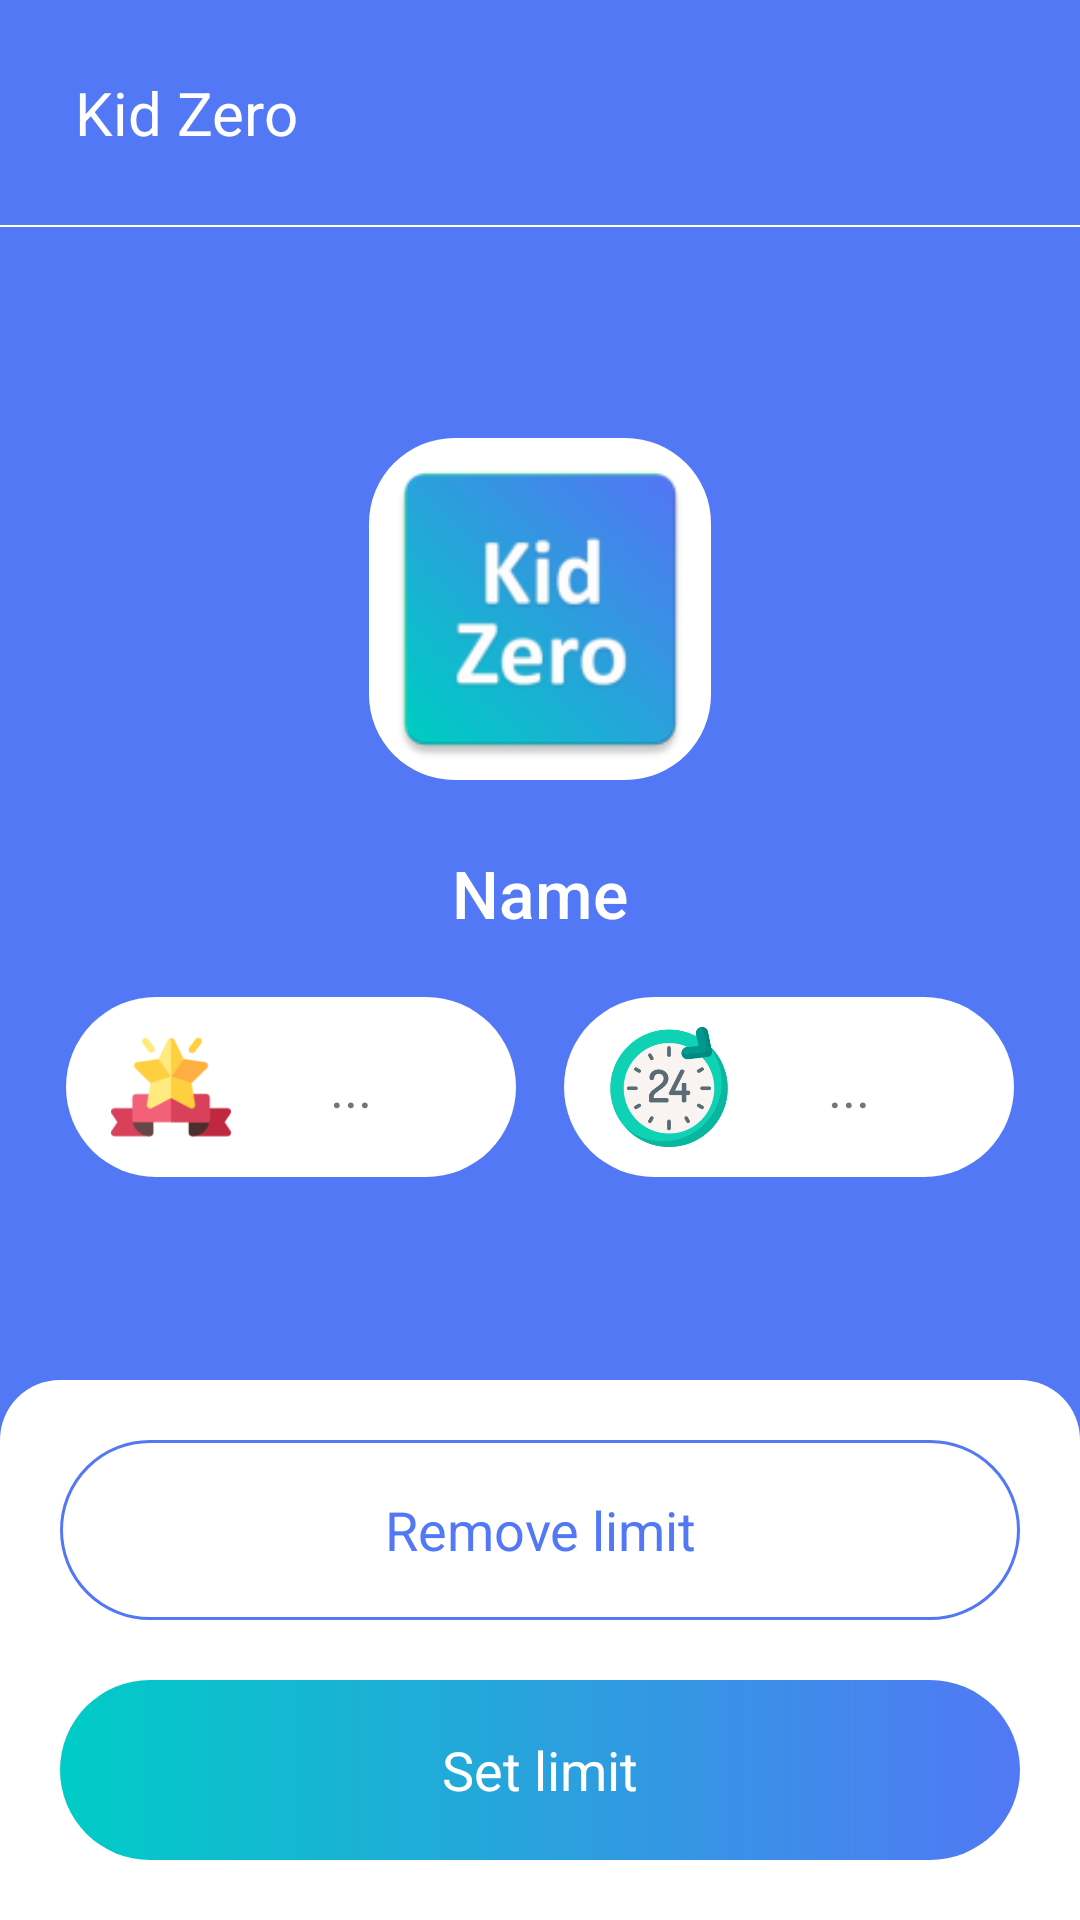

Here is an Android app screen rendered from its layout file. Give the layout XML and the strings, colors and styles it references.
<!-- AndroidManifest.xml: application theme Theme.KidZero -->
<!-- res/layout/fragment_app_limit.xml -->
<?xml version="1.0" encoding="utf-8"?>
<LinearLayout xmlns:android="http://schemas.android.com/apk/res/android"
    xmlns:app="http://schemas.android.com/apk/res-auto"
    android:background="@color/light_purple"
    xmlns:tools="http://schemas.android.com/tools"
    android:layout_width="match_parent"
    android:layout_height="match_parent"
    android:orientation="vertical">

    <include layout="@layout/appbar"></include>
    <View
        android:background="@color/white"
        android:layout_width="match_parent"
        android:layout_height="0.7sp"></View>

    <LinearLayout
        android:layout_width="match_parent"
        android:layout_height="match_parent"
        android:layout_weight="1"
        android:gravity="center"
        android:orientation="vertical">

        <LinearLayout
            android:layout_width="match_parent"
            android:layout_height="wrap_content"
            android:gravity="center"
            android:orientation="vertical">

            <com.google.android.material.imageview.ShapeableImageView
                android:id="@+id/appImage"
                android:layout_width="120sp"
                android:layout_height="120sp"
                android:padding="3sp"
                android:scaleType="centerCrop"
                android:background="@color/white"
                android:src="@mipmap/logo"
                app:shapeAppearance="@style/AppIconStyle"
                app:strokeColor="@color/white" />

            <TextView
                android:id="@+id/appName"
                android:layout_width="match_parent"
                android:layout_height="match_parent"
                android:fontFamily="sans-serif-medium"
                android:gravity="center"
                android:paddingVertical="20sp"
                android:text="Name"
                android:textColor="@color/white"
                android:textSize="22sp" />

            <LinearLayout
                android:layout_width="match_parent"
                android:layout_height="match_parent"
                android:gravity="center"
                android:orientation="horizontal">

                <LinearLayout
                    android:layout_width="150sp"
                    android:layout_height="wrap_content"
                    android:layout_marginHorizontal="8sp"
                    android:background="@drawable/white_cornered_button"
                    android:clickable="true"
                    android:orientation="horizontal">

                    <ImageView
                        android:layout_width="50sp"
                        android:layout_height="match_parent"
                        android:layout_marginVertical="10sp"
                        android:layout_marginLeft="10sp"
                        android:src="@mipmap/star" />

                    <TextView
                        android:id="@+id/cost_TextView"
                        android:layout_width="match_parent"
                        android:layout_height="60sp"
                        android:layout_marginRight="20sp"
                        android:gravity="center"
                        android:maxLength="7"
                        android:text="..."
                        android:textSize="18sp" />
                </LinearLayout>

                <LinearLayout
                    android:layout_width="150sp"
                    android:layout_height="wrap_content"
                    android:layout_marginHorizontal="8sp"
                    android:background="@drawable/white_cornered_button"
                    android:clickable="true"
                    android:orientation="horizontal">

                    <ImageView
                        android:layout_width="50sp"
                        android:layout_height="match_parent"
                        android:layout_marginVertical="10sp"
                        android:layout_marginLeft="10sp"
                        android:src="@mipmap/time24" />

                    <TextView
                        android:layout_width="match_parent"
                        android:layout_height="60sp"
                        android:layout_marginRight="20sp"
                        android:gravity="center"
                        android:maxLength="7"
                        android:text="..."
                        android:textSize="18sp" />
                </LinearLayout>
            </LinearLayout>
        </LinearLayout>

    </LinearLayout>

    <LinearLayout
        android:gravity="bottom"
        android:layout_width="match_parent"
        android:layout_height="wrap_content">
        <LinearLayout

            android:orientation="vertical"
            android:background="@drawable/white_up_corner_bg"
            android:layout_width="match_parent"
            android:layout_height="match_parent">

            <RelativeLayout
                android:clickable="true"
                android:layout_margin="20sp"
                android:background="@drawable/stroke_button"
                android:layout_width="match_parent"
                android:layout_height="60sp">

                <TextView
                    android:layout_width="match_parent"
                    android:layout_height="60sp"
                    android:gravity="center"
                    android:text="Remove limit"
                    android:textColor="@color/light_purple"
                    android:textSize="18sp" />
            </RelativeLayout>

            <RelativeLayout
                android:clickable="true"
                android:layout_marginBottom="20sp"
                android:layout_marginHorizontal="20sp"
                android:background="@drawable/gradient_button"
                android:layout_width="match_parent"
                android:layout_height="60sp">

                <TextView
                    android:layout_width="match_parent"
                    android:layout_height="60sp"
                    android:gravity="center"
                    android:text="Set limit"
                    android:textColor="@color/white"
                    android:textSize="18sp" />
            </RelativeLayout>

        </LinearLayout>
    </LinearLayout>

</LinearLayout>
<!-- res/layout/appbar.xml (included above) -->
<androidx.appcompat.widget.Toolbar
    xmlns:android="http://schemas.android.com/apk/res/android"
    android:layout_width="match_parent"
    android:layout_height="75sp">
    <ImageView
        android:visibility="gone"
        android:id="@+id/appBarIconImageView"
        android:layout_marginLeft="25sp"
        android:src="@mipmap/left_arrow"
        android:layout_width="30sp"
        android:layout_height="match_parent"></ImageView>

    <TextView
        android:id="@+id/appBarTextView"
        android:layout_marginLeft="25sp"
        android:textSize="20sp"
        android:gravity="center"
        android:textColor="@color/white"
        android:text="@string/app_name"
        android:layout_width="wrap_content"
        android:layout_height="match_parent"></TextView>
</androidx.appcompat.widget.Toolbar>
<!-- resources referenced by this layout -->
<resources>
  <color name="light_purple">#5278F5</color>
  <color name="white">#FFFFFFFF</color>
  <!-- drawable gradient_button (drawable) -->
  <?xml version="1.0" encoding="utf-8"?>
  <ripple
      xmlns:android="http://schemas.android.com/apk/res/android"
      android:color="?colorControlHighlight">
  
      <item android:state_pressed="true">
          <shape>
              <gradient
                  android:startColor="@color/light_blue"
                  android:endColor="@color/light_purple"
                  android:angle="0" />
              <corners
                  android:bottomRightRadius="40sp"
                  android:bottomLeftRadius="40sp"
                  android:topRightRadius="40sp"
                  android:topLeftRadius="40sp"></corners>
          </shape>
      </item>
  </ripple>
  <!-- drawable stroke_button (drawable) -->
  <ripple xmlns:android="http://schemas.android.com/apk/res/android"
      android:color="?colorControlHighlight">
  
      <item>
          <shape android:shape="rectangle">
  
              <solid android:color="@color/white" />
  
              <stroke
                  android:width="1dp"
                  android:color="@color/light_purple" />
              <corners
                  android:bottomRightRadius="40sp"
                  android:bottomLeftRadius="40sp"
                  android:topRightRadius="40sp"
                  android:topLeftRadius="40sp"></corners>
          </shape>
      </item>
  </ripple>
  <!-- drawable white_cornered_button (drawable) -->
  <ripple xmlns:android="http://schemas.android.com/apk/res/android"
      android:color="?colorControlHighlight">
  
      <item>
          <shape android:shape="rectangle">
  
              <solid android:color="@color/white" />
              <corners
                  android:bottomRightRadius="40sp"
                  android:bottomLeftRadius="40sp"
                  android:topRightRadius="40sp"
                  android:topLeftRadius="40sp"></corners>
          </shape>
      </item>
  </ripple>
  <!-- drawable white_up_corner_bg (drawable) -->
  <?xml version="1.0" encoding="utf-8"?>
  <selector xmlns:android="http://schemas.android.com/apk/res/android">
      <item>
          <shape>
              <gradient
                  android:startColor="@color/white"
                  android:endColor="@color/white" />
              <corners
                  android:topLeftRadius="20sp"
                  android:topRightRadius="20sp"/>
          </shape>
      </item>
  </selector>
  <!-- mipmap left_arrow: png bitmap (mipmap-xxhdpi, 1020 bytes) -->
  <!-- mipmap logo: png bitmap (mipmap-hdpi, 5965 bytes) -->
  <!-- mipmap star: png bitmap (mipmap-xxhdpi, 13475 bytes) -->
  <!-- mipmap time24: png bitmap (mipmap-xxhdpi, 19334 bytes) -->
  <string name="app_name">Kid Zero</string>
  <style name="AppIconStyle">
          <item name="strokeColor">@color/white</item>
          <item name="strokeWidth">10dp</item>
          <item name="cornerSize">25%</item>
      </style>
  <style name="Theme.KidZero" parent="Theme.MaterialComponents.Light.NoActionBar">
          
          <item name="colorPrimaryDark" tools:targetApi="23">@color/light_purple</item>
          <item name="android:forceDarkAllowed" tools:targetApi="q">false</item>
          <item name="colorAccent">@color/light_purple</item>
          <item name="colorPrimary">@color/light_purple</item>
          <item name="colorPrimaryVariant">@color/light_purple</item>
          <item name="colorOnPrimary">@color/white</item>
          
          <item name="colorSecondary">@color/teal_200</item>
          <item name="colorSecondaryVariant">@color/teal_700</item>
          <item name="colorOnSecondary">@color/white</item>
          
  
          
      </style>
  <color name="light_blue">#00CCC6</color>
  <color name="teal_200">#FF03DAC5</color>
  <color name="teal_700">#FF018786</color>
</resources>
